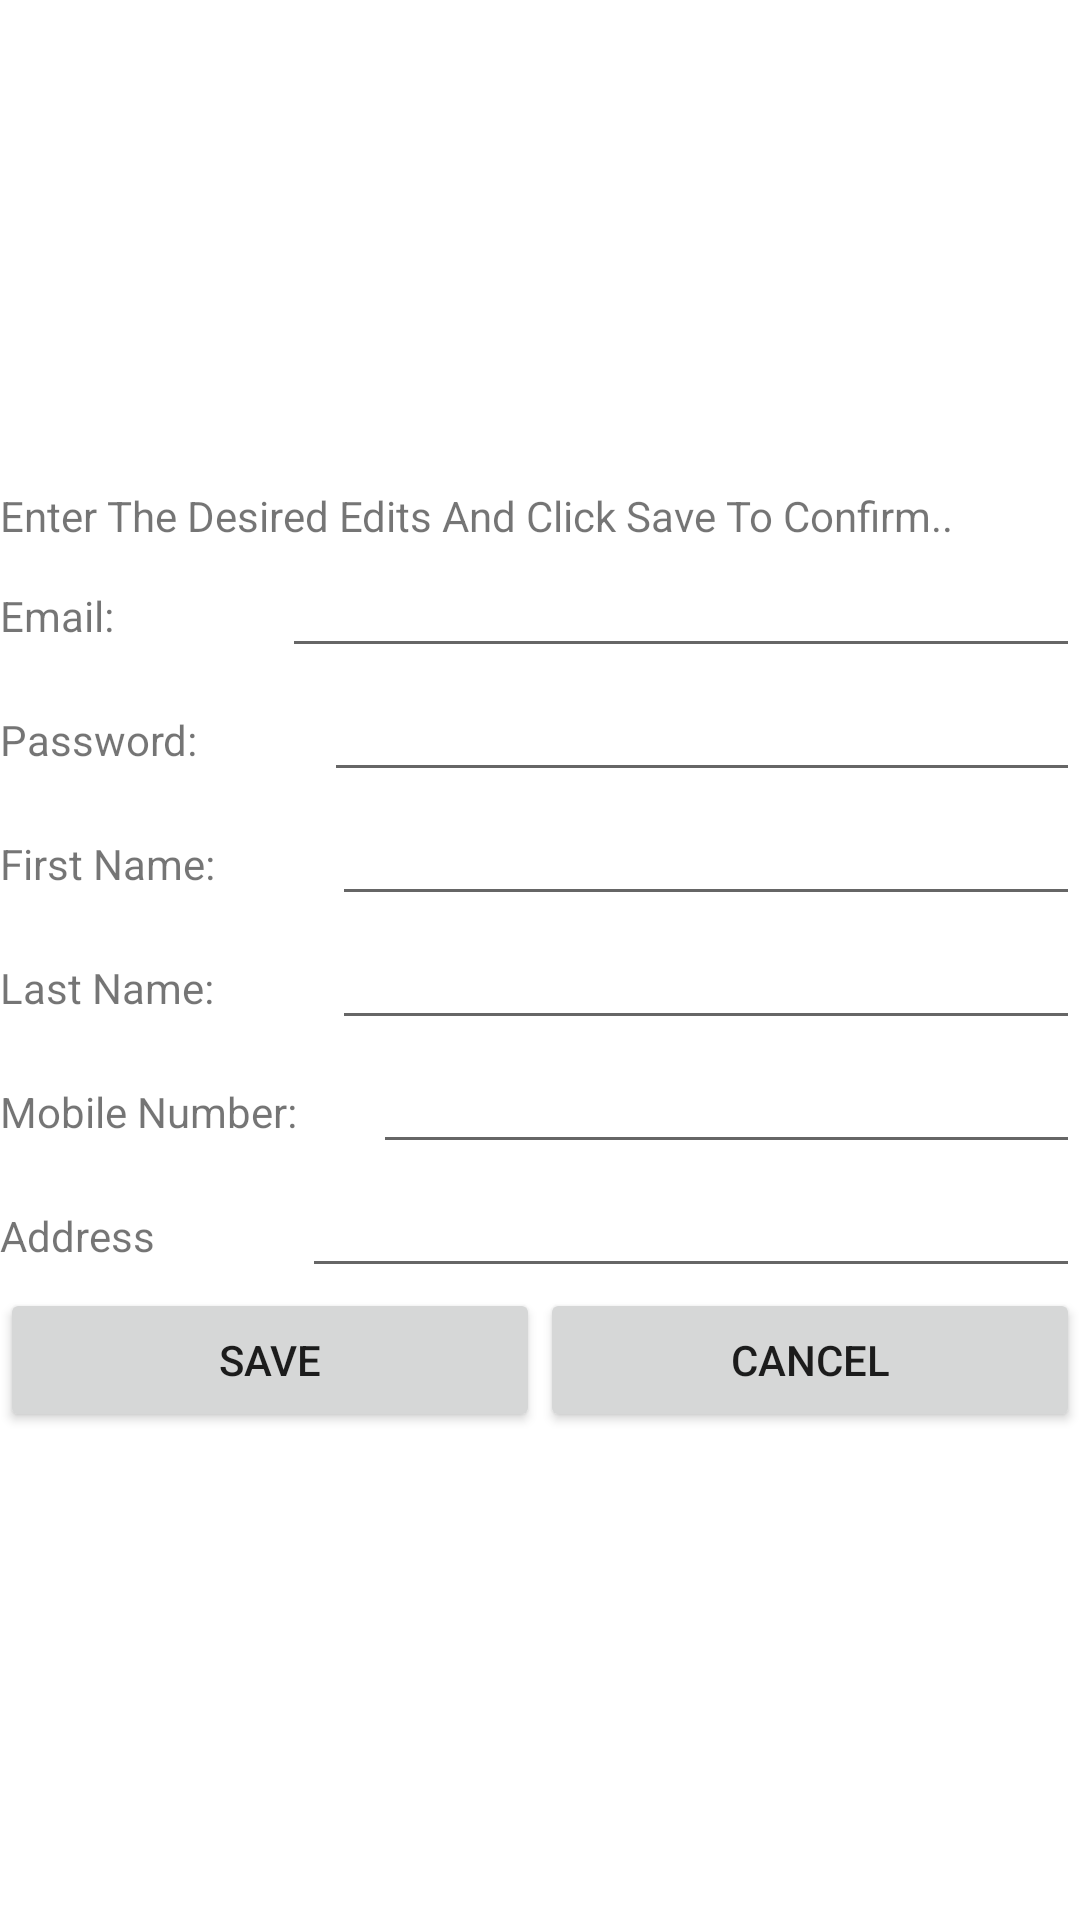

Produce the Android XML layout that renders to this screen, including the resource entries it uses.
<!-- AndroidManifest.xml: application theme Theme.TrainingCenterProject -->
<!-- res/layout/activity_trainee_edit_profile.xml -->
<?xml version="1.0" encoding="utf-8"?>
<LinearLayout xmlns:android="http://schemas.android.com/apk/res/android"
    xmlns:app="http://schemas.android.com/apk/res-auto"
    xmlns:tools="http://schemas.android.com/tools"
    android:layout_width="match_parent"
    android:layout_height="match_parent"
    android:gravity="center"
    android:orientation="vertical"
    tools:context=".trainee.TraineeEditProfileActivity">

    <TextView
        android:layout_width="match_parent"
        android:layout_height="wrap_content"
        android:text="Enter The Desired Edits And Click Save To Confirm.." />

    <LinearLayout
        android:layout_width="match_parent"
        android:layout_height="wrap_content"
        android:orientation="horizontal">

        <TextView
            android:id="@+id/textView2"
            android:layout_width="wrap_content"
            android:layout_height="wrap_content"
            android:layout_weight="1"
            android:text="Email:" />

        <EditText
            android:id="@+id/email_edit_trainee"
            android:layout_width="wrap_content"
            android:layout_height="wrap_content"
            android:layout_weight="1"
            android:ems="10"
            android:inputType="text" />
    </LinearLayout>

    <LinearLayout
        android:layout_width="match_parent"
        android:layout_height="wrap_content"
        android:orientation="horizontal">

        <TextView
            android:id="@+id/textView3"
            android:layout_width="wrap_content"
            android:layout_height="wrap_content"
            android:layout_weight="1"
            android:text="Password:" />

        <EditText
            android:id="@+id/password_edit_trainee"
            android:layout_width="wrap_content"
            android:layout_height="wrap_content"
            android:layout_weight="1"
            android:ems="10"
            android:inputType="text" />
    </LinearLayout>

    <LinearLayout
        android:layout_width="match_parent"
        android:layout_height="wrap_content"
        android:orientation="horizontal">

        <TextView
            android:layout_width="wrap_content"
            android:layout_height="wrap_content"
            android:layout_weight="1"
            android:text="First Name:" />

        <EditText
            android:id="@+id/fName_edit_trainee"
            android:layout_width="wrap_content"
            android:layout_height="wrap_content"
            android:layout_weight="1"
            android:ems="10"
            android:inputType="text" />
    </LinearLayout>

    <LinearLayout
        android:layout_width="match_parent"
        android:layout_height="wrap_content"
        android:orientation="horizontal">

        <TextView
            android:id="@+id/textView5"
            android:layout_width="wrap_content"
            android:layout_height="wrap_content"
            android:layout_weight="1"
            android:text="Last Name:" />

        <EditText
            android:id="@+id/lName_edit_trainee"
            android:layout_width="wrap_content"
            android:layout_height="wrap_content"
            android:layout_weight="1"
            android:ems="10"
            android:inputType="text" />
    </LinearLayout>

    <LinearLayout
        android:layout_width="match_parent"
        android:layout_height="wrap_content"
        android:orientation="horizontal">

        <TextView
            android:id="@+id/textView6"
            android:layout_width="wrap_content"
            android:layout_height="wrap_content"
            android:layout_weight="1"
            android:text="Mobile Number:" />

        <EditText
            android:id="@+id/mobileNumber_edit_trainee"
            android:layout_width="wrap_content"
            android:layout_height="wrap_content"
            android:layout_weight="1"
            android:ems="10"
            android:inputType="text" />
    </LinearLayout>

    <LinearLayout
        android:layout_width="match_parent"
        android:layout_height="wrap_content"
        android:orientation="horizontal">

        <TextView
            android:id="@+id/textView7"
            android:layout_width="wrap_content"
            android:layout_height="wrap_content"
            android:layout_weight="1"
            android:text="Address" />

        <EditText
            android:id="@+id/address_edit_trainee"
            android:layout_width="wrap_content"
            android:layout_height="wrap_content"
            android:layout_weight="1"
            android:ems="10"
            android:inputType="text" />
    </LinearLayout>

    <LinearLayout
        android:layout_width="match_parent"
        android:layout_height="wrap_content"
        android:orientation="horizontal">

        <Button
            android:id="@+id/edit_save_button_trainee"
            android:layout_width="wrap_content"
            android:layout_height="wrap_content"
            android:layout_weight="1"
            android:text="Save" />

        <Button
            android:id="@+id/edit_cancel_button_trainee"
            android:layout_width="wrap_content"
            android:layout_height="wrap_content"
            android:layout_weight="1"
            android:text="Cancel" />
    </LinearLayout>
</LinearLayout>
<!-- resources referenced by this layout -->
<resources>
  <style name="Theme.TrainingCenterProject" parent="Theme.MaterialComponents.DayNight.DarkActionBar">
          
          <item name="colorPrimary">@color/purple_500</item>
          <item name="colorPrimaryVariant">@color/purple_700</item>
          <item name="colorOnPrimary">@color/white</item>
          
          <item name="colorSecondary">@color/teal_200</item>
          <item name="colorSecondaryVariant">@color/teal_700</item>
          <item name="colorOnSecondary">@color/black</item>
          
          <item name="android:statusBarColor">?attr/colorPrimaryVariant</item>
          
      </style>
  <color name="purple_500">#FF6200EE</color>
  <color name="purple_700">#FF3700B3</color>
  <color name="white">#FFFFFFFF</color>
  <color name="teal_200">#FF03DAC5</color>
  <color name="teal_700">#FF018786</color>
  <color name="black">#FF000000</color>
</resources>
